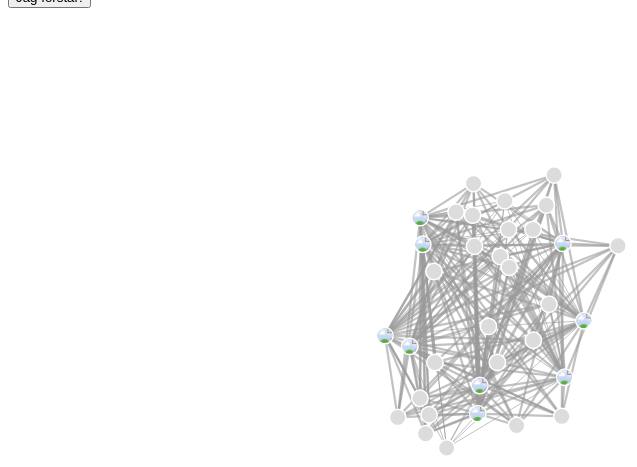
D3 v4 page, settled after 480 driven frames (8 s of simulated time); the page loaded 1 data file(s).



var svg = d3.select("svg"),
    width = +svg.attr("width"),
    height = +svg.attr("height");

var color = d3.scaleOrdinal(d3.schemeCategory20);

var simulation = d3.forceSimulation()
    .force("link", d3.forceLink().id(function(d) { return d.id; }).distance(function(d) {return d.distance}))
    .force("charge", d3.forceManyBody(-1500))
    .force("center", d3.forceCenter(width / 2, height / 2));

d3.json("miserables.json", function(error, graph) {
  if (error) throw error;

  var link = svg.append("g")
      .attr("class", "links")
    .selectAll("line")
    .data(graph.links)
    .enter().append("line")
      .attr("stroke-width", function(d) { return Math.sqrt(d.value); });

  var node = svg.append("g")
	 .attr("class", "nodes")
	 .selectAll("circle")
	 .data(graph.nodes)
    
  var nodes = node.enter().append("circle")
  	.attr("r", 8.2)
  	.attr("fill", "gainsboro") 
  	.style("fill", function(d) { return ("url(#"+d.id+"-image)");})
  	.attr("id", function(d) { return d.id; })
  	.call(d3.drag()
  	  .on("start", dragstarted)
  	  .on("drag", dragged)
  	  .on("end", dragended));
  
  node.enter().append('defs')
      .append('pattern')
          .attr('id', function(d) { return (d.id+"-image");}) // just create a unique id (id comes from the json)
          .attr('width', 1)
          .attr('height', 1)
          .attr('patternContentUnits', 'objectBoundingBox')
          .append("svg:image")
              .attr("xlink:xlink:href", function(d) { return (d.image);}) // "icon" is my image url. It comes from json too. The double xlink:xlink is a necessary hack (first "xlink:" is lost...).
           //   .attr("x", 0)
           //   .attr("y", 0)
              .attr("height", 1)
              .attr("width", 1)
			.attr("preserveAspectRatio", "xMinYMin slice");
  
  /* Ignore
  //Here we makes 9 special nodes, each being filled in with a .jpg instead.
  //it seems we need a svg pattern?
    var node = svg.append("g")
      .attr("class", "nodes")
    .data(graph.nodes.v)
    .enter().append("/ivis/v.jpg")
      .attr("fill", "/ivis/v.jpg") 
  */
  //https://github.com/Laridae/ivis/blob/master/v.jpg

  nodes.append("title")
      .text(function(d) { return d.id; });
  
	

  simulation
      .nodes(graph.nodes)
      .on("tick", ticked);

  simulation.force("link")
      .links(graph.links);
      // This ought reinitialize unique link.distance for each node. 
      /*
      .linkDistance(function (d) {
           return d.linkDistance;
     })
     */

     

  function ticked() {
    link
        .attr("x1", function(d) { return d.source.x; })
        .attr("y1", function(d) { return d.source.y; })
        .attr("x2", function(d) { return d.target.x; })
        .attr("y2", function(d) { return d.target.y; });

    //node
        //.attr("cx", function(d) { return d.x; })
        //.attr("cy", function(d) { return d.y; });
	
    	
  	nodes.attr("transform", function(d) { 
  		return "translate(" + d.x + "," +  d.y + ")";
  	})
  };
})

function dragstarted(d) {
  if (!d3.event.active) simulation.alphaTarget(0.3).restart();
  d.fx = d.x;
  d.fy = d.y;
}

function dragged(d) {
  d.fx = d3.event.x;
  d.fy = d3.event.y;
}

function dragended(d) {
  if (!d3.event.active) simulation.alphaTarget(0);
  d.fx = null;
  d.fy = null;
}


// ── logic.js
function start_question(){
 //tick
}

var currentQ = 0; //Changed from 1

document.addEventListener("DOMContentLoaded", function(event) { 
  //do work
  document.getElementById("question0").setAttribute("class", "question active"); //changed from 1
  //document.getElementById("start_option").setAttribute("class", "question active");
});

  // Quick fix for the start button
  function mission_start() {
   console.log(currentQ);
   document.getElementById("question" + currentQ).setAttribute("class", "question inactive");   //current
   document.getElementById("question" + (currentQ+1)).setAttribute("class", "question active"); //next

   document.getElementById("start_option").setAttribute("class", "option inactive");
   document.getElementById("option1").setAttribute("class", "question active");
   document.getElementById("option2").setAttribute("class", "question active");
   document.getElementById("option3").setAttribute("class", "question active");
   document.getElementById("option4").setAttribute("class", "question active");
   currentQ = currentQ + 1;
   // If currentQ == 26 then{document.getElementById("options").setAttribute("class", "option inactive"); }  

  }

function show_next_question() {
 console.log(currentQ);
 document.getElementById("question" + currentQ).setAttribute("class", "question inactive");   //current
 document.getElementById("question" + (currentQ+1)).setAttribute("class", "question active"); //next
 
 svg.select("circle:nth-child(" + currentQ + ")").style("fill", "limegreen")
 currentQ = currentQ + 1;
/* If currentQ == 26 then{
   document.getElementById("option1").setAttribute("class", "question inactive");
   document.getElementById("option2").setAttribute("class", "question inactive");
   document.getElementById("option3").setAttribute("class", "question inactive");
   document.getElementById("option4").setAttribute("class", "question inactive");
 }  
*/ 
}

  function show_next_question2() {
   console.log(currentQ);
   document.getElementById("question" + currentQ).setAttribute("class", "question inactive");   //current
   document.getElementById("question" + (currentQ+1)).setAttribute("class", "question active"); //next

   svg.select("circle:nth-child(" + currentQ + ")").style("fill", "greenyellow")
   currentQ = currentQ + 1;
   // If currentQ == 26 then{document.getElementById("options").setAttribute("class", "option inactive"); }  

  }

  function show_next_question3() {
   console.log(currentQ);
   document.getElementById("question" + currentQ).setAttribute("class", "question inactive");   //current
   document.getElementById("question" + (currentQ+1)).setAttribute("class", "question active"); //next

   svg.select("circle:nth-child(" + currentQ + ")").style("fill", "orange")
   currentQ = currentQ + 1;
   // If currentQ == 26 then{document.getElementById("options").setAttribute("class", "option inactive"); }  

  }

  function show_next_question4() {
   console.log(currentQ);
   document.getElementById("question" + currentQ).setAttribute("class", "question inactive");   //current
   document.getElementById("question" + (currentQ+1)).setAttribute("class", "question active"); //next

   svg.select("circle:nth-child(" + currentQ + ")").style("fill", "orangered")
   currentQ = currentQ + 1;
   // If currentQ == 26 then{document.getElementById("options").setAttribute("class", "option inactive"); }  

  }

function choose_3_important(d) {
 // Show 25 options (reveal a div in html)
 // Make a click increase the radius of 'd' by 2.5
}


### data: miserables.json
{
 "nodes": [
  {
   "id": "Klimatpolitiken ska överordnas annan pol…",
   "group": 1
  },
  {
   "id": "Den obligatoriska värnplikten ska återin…",
   "group": 2
  },
  {
   "id": "Fler pappamånader ska införas",
   "group": 3
  },
  {
   "id": "Permanent uppehållstillstånd ska vara hu…",
   "group": 4
  },
  {
   "id": "Lägre ingångslöner för ungdomar ska infö…",
   "group": 5
  },
  {
   "id": "Sverige ska söka medlemskap i Nato",
   "group": 1
  },
  {
   "id": "Sverige ska satsa på snabbtåg",
   "group": 2
  },
  {
   "id": "Ett bidragstak ska införas",
   "group": 3
  },
  "... 26 more items"
 ],
 "links": [
  {
   "source": "KD",
   "target": "Klimatpolitiken ska överordnas annan pol…",
   "value": 5,
   "distance": 100
  },
  {
   "source": "KD",
   "target": "Den obligatoriska värnplikten ska återin…",
   "value": 5,
   "distance": 100
  },
  {
   "source": "KD",
   "target": "Fler pappamånader ska införas",
   "value": 1,
   "distance": 250
  },
  {
   "source": "KD",
   "target": "Permanent uppehållstillstånd ska vara hu…",
   "value": 5,
   "distance": 100
  },
  {
   "source": "KD",
   "target": "Lägre ingångslöner för ungdomar ska infö…",
   "value": 5,
   "distance": 100
  },
  {
   "source": "KD",
   "target": "Sverige ska söka medlemskap i Nato",
   "value": 5,
   "distance": 75
  },
  {
   "source": "KD",
   "target": "Sverige ska satsa på snabbtåg",
   "value": 5,
   "distance": 100
  },
  {
   "source": "KD",
   "target": "Ett bidragstak ska införas",
   "value": 1,
   "distance": 100
  },
  "... 217 more items"
 ]
}